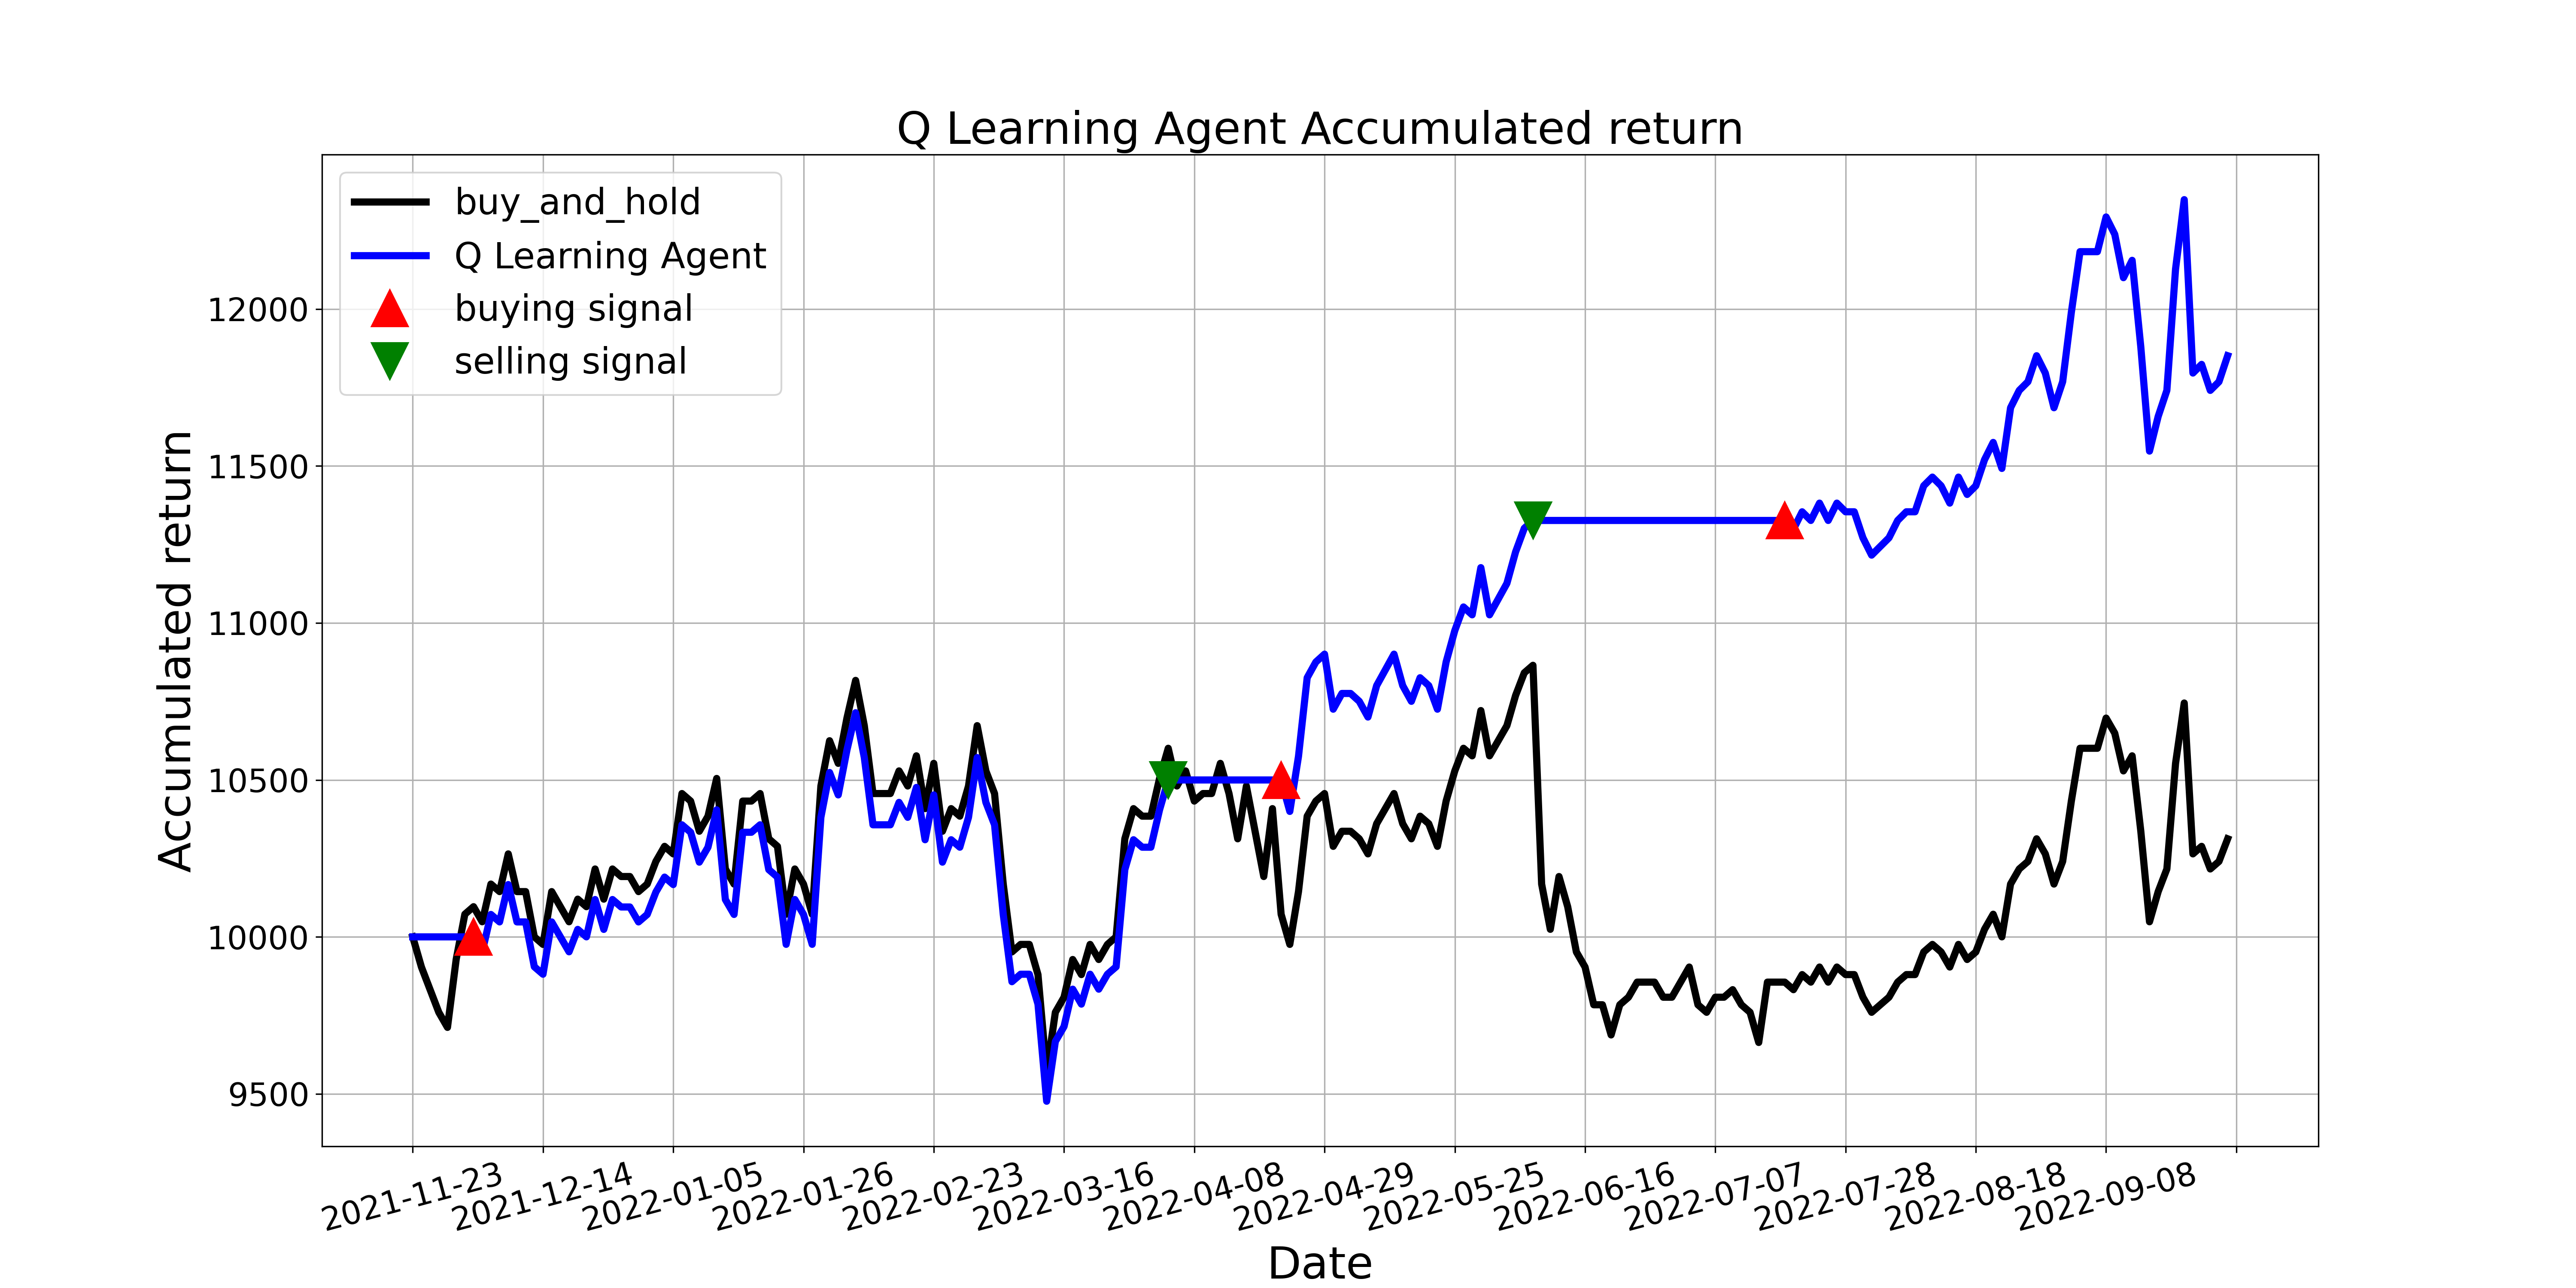

The data file committed next to this chart (first rows):
, tradeDate, B&H, action, operation, return
0, 2021-11-23, 10000, 0, 0, 10000
1, 2021-11-24, 9904, 8, 0, 10000
2, 2021-11-25, 9832, 8, 0, 10000
3, 2021-11-26, 9760, 0, 0, 10000
4, 2021-11-29, 9712, 5, 0, 10000
5, 2021-11-30, 9928, 9, 0, 10000
6, 2021-12-01, 10072, 9, 0, 10000
7, 2021-12-02, 10096, 1, 1, 10000
8, 2021-12-03, 10048, 0, 0, 9952
9, 2021-12-06, 10168, 5, 0, 10071
10, 2021-12-07, 10144, 5, 0, 10048
11, 2021-12-08, 10264, 11, 0, 10167
12, 2021-12-09, 10144, 0, 0, 10048
13, 2021-12-10, 10144, 6, 0, 10048
14, 2021-12-13, 10000, 5, 0, 9905
15, 2021-12-14, 9976, 5, 0, 9881
16, 2021-12-15, 10144, 0, 0, 10048
17, 2021-12-16, 10096, 1, 0, 10000
18, 2021-12-17, 10048, 7, 0, 9952
19, 2021-12-20, 10120, 0, 0, 10024
20, 2021-12-21, 10096, 0, 0, 10000
21, 2021-12-22, 10216, 5, 0, 10119
22, 2021-12-23, 10120, 1, 0, 10024
23, 2021-12-24, 10216, 0, 0, 10119
24, 2021-12-27, 10192, 0, 0, 10095
25, 2021-12-28, 10192, 5, 0, 10095
26, 2021-12-29, 10144, 5, 0, 10048
27, 2021-12-30, 10168, 0, 0, 10071
28, 2021-12-31, 10240, 0, 0, 10143
29, 2022-01-04, 10288, 1, 0, 10190
30, 2022-01-05, 10264, 0, 0, 10167
31, 2022-01-06, 10457, 0, 0, 10357
32, 2022-01-07, 10433, 1, 0, 10333
33, 2022-01-10, 10336, 0, 0, 10238
34, 2022-01-11, 10384, 0, 0, 10286
35, 2022-01-12, 10505, 0, 0, 10405
36, 2022-01-13, 10216, 0, 0, 10119
37, 2022-01-14, 10168, 8, 0, 10071
38, 2022-01-17, 10433, 0, 0, 10333
39, 2022-01-18, 10433, 10, 0, 10333
40, 2022-01-19, 10457, 8, 0, 10357
41, 2022-01-20, 10312, 0, 0, 10214
42, 2022-01-21, 10288, 6, 0, 10190
43, 2022-01-24, 10072, 0, 0, 9976
44, 2022-01-25, 10216, 11, 0, 10119
45, 2022-01-26, 10168, 0, 0, 10071
46, 2022-01-27, 10072, 8, 0, 9976
47, 2022-01-28, 10481, 11, 0, 10381
48, 2022-02-07, 10625, 1, 0, 10524
49, 2022-02-08, 10553, 0, 0, 10452
50, 2022-02-09, 10697, 11, 0, 10595
51, 2022-02-10, 10817, 1, 0, 10714
52, 2022-02-11, 10673, 0, 0, 10571
53, 2022-02-14, 10457, 0, 0, 10357
54, 2022-02-15, 10457, 11, 0, 10357
55, 2022-02-16, 10457, 0, 0, 10357
56, 2022-02-17, 10529, 5, 0, 10428
57, 2022-02-18, 10481, 11, 0, 10381
58, 2022-02-21, 10577, 0, 0, 10476
59, 2022-02-22, 10409, 0, 0, 10309
... 150 more rows
